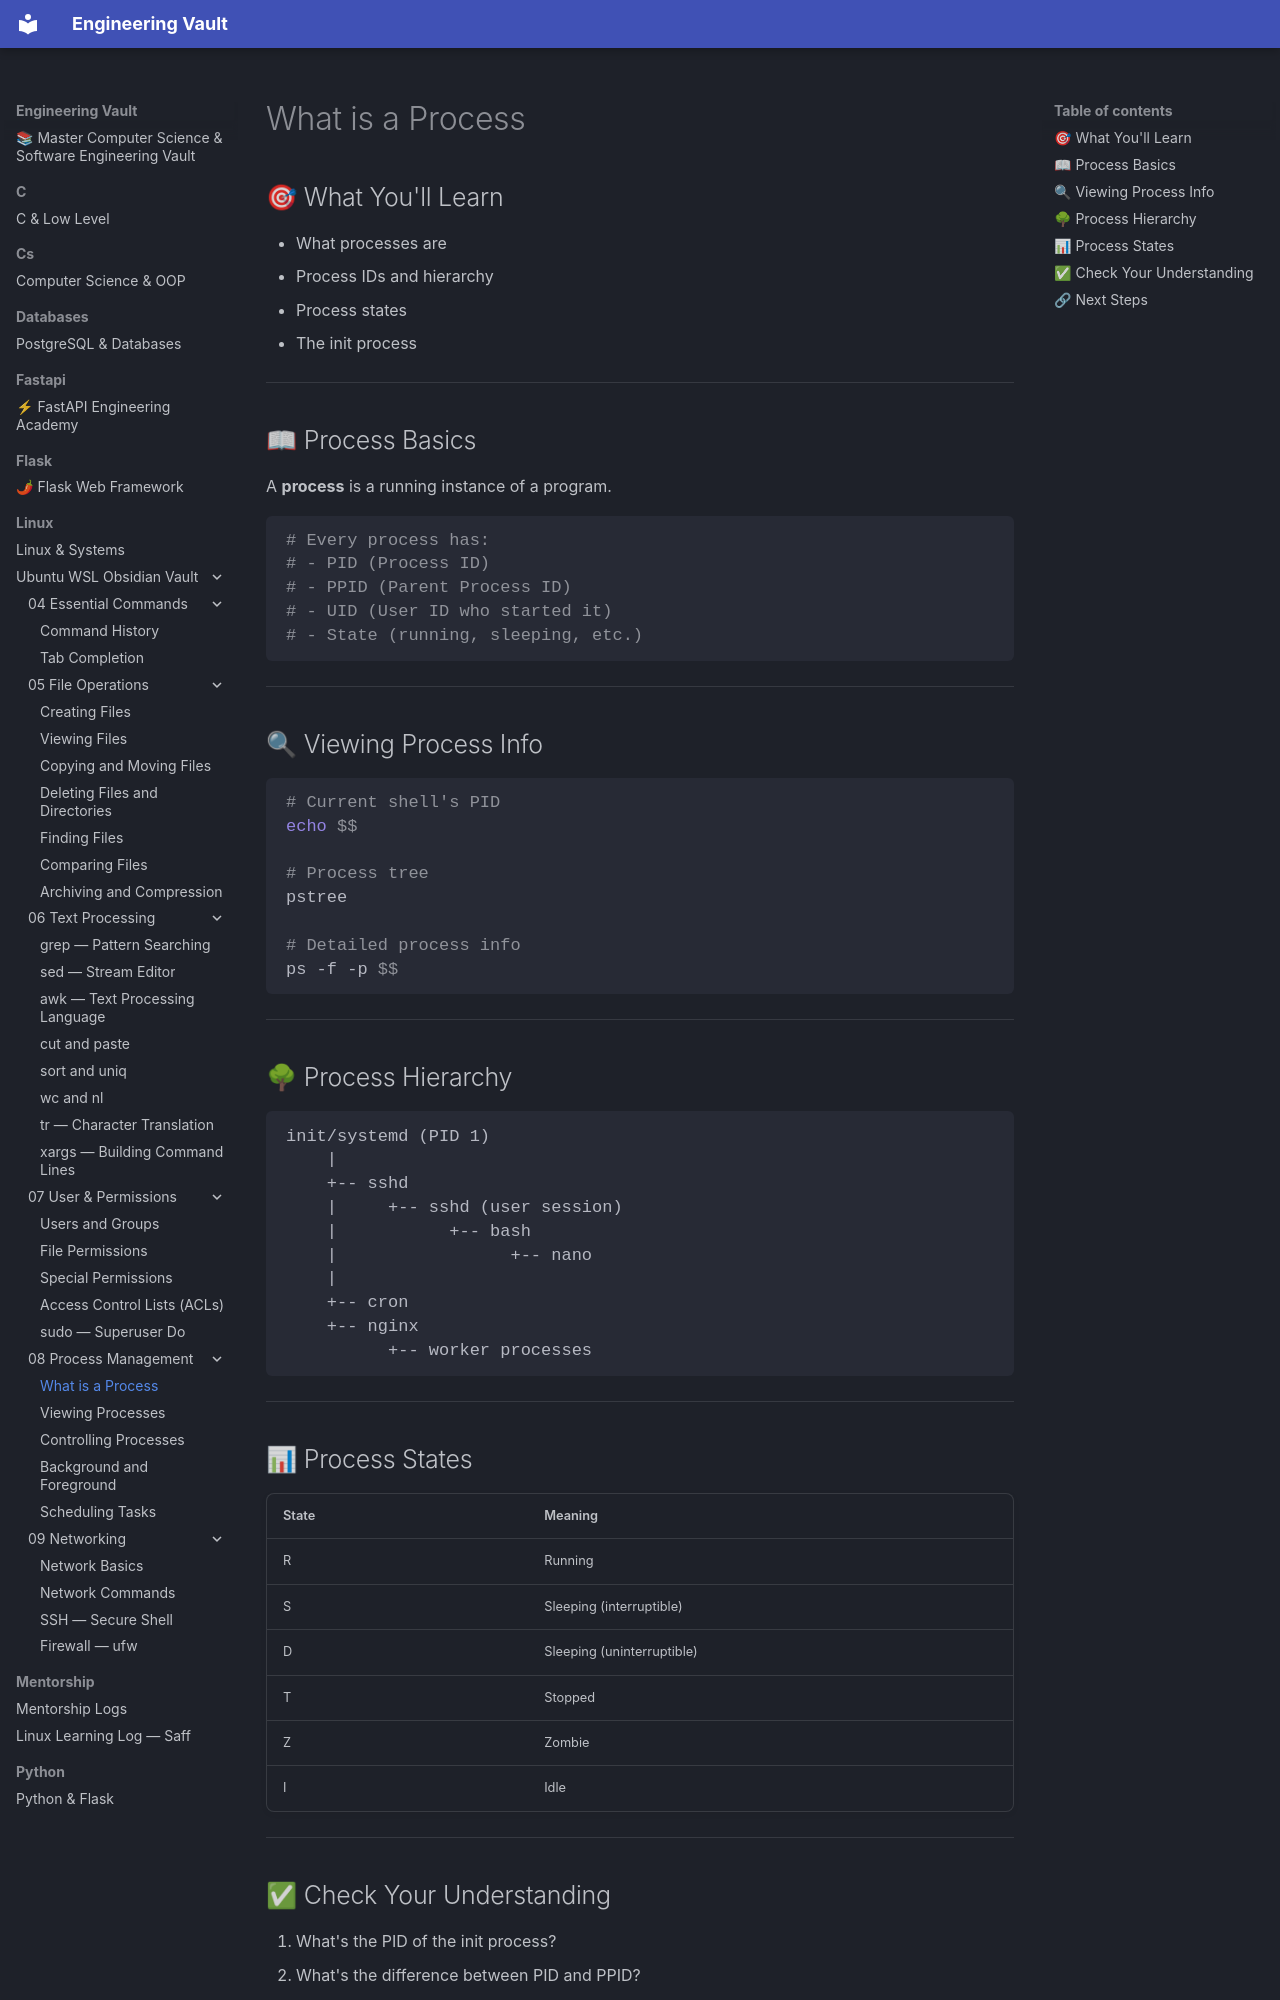

repository: Saff9/engineering-vault · page: linux/Ubuntu-WSL-Obsidian-Vault/08 - Process Management/08.01 - What is a Process/index.html · generator: mkdocs

# What is a Process

## 🎯 What You'll Learn
- What processes are
- Process IDs and hierarchy
- Process states
- The init process

---

## 📖 Process Basics

A **process** is a running instance of a program.

```bash
# Every process has:
# - PID (Process ID)
# - PPID (Parent Process ID)
# - UID (User ID who started it)
# - State (running, sleeping, etc.)
```

---

## 🔍 Viewing Process Info

```bash
# Current shell's PID
echo $$

# Process tree
pstree

# Detailed process info
ps -f -p $$
```

---

## 🌳 Process Hierarchy

```
init/systemd (PID 1)
    |
    +-- sshd
    |     +-- sshd (user session)
    |           +-- bash
    |                 +-- nano
    |
    +-- cron
    +-- nginx
          +-- worker processes
```

---

## 📊 Process States

| State | Meaning |
|-------|---------|
| R | Running |
| S | Sleeping (interruptible) |
| D | Sleeping (uninterruptible) |
| T | Stopped |
| Z | Zombie |
| I | Idle |

---
